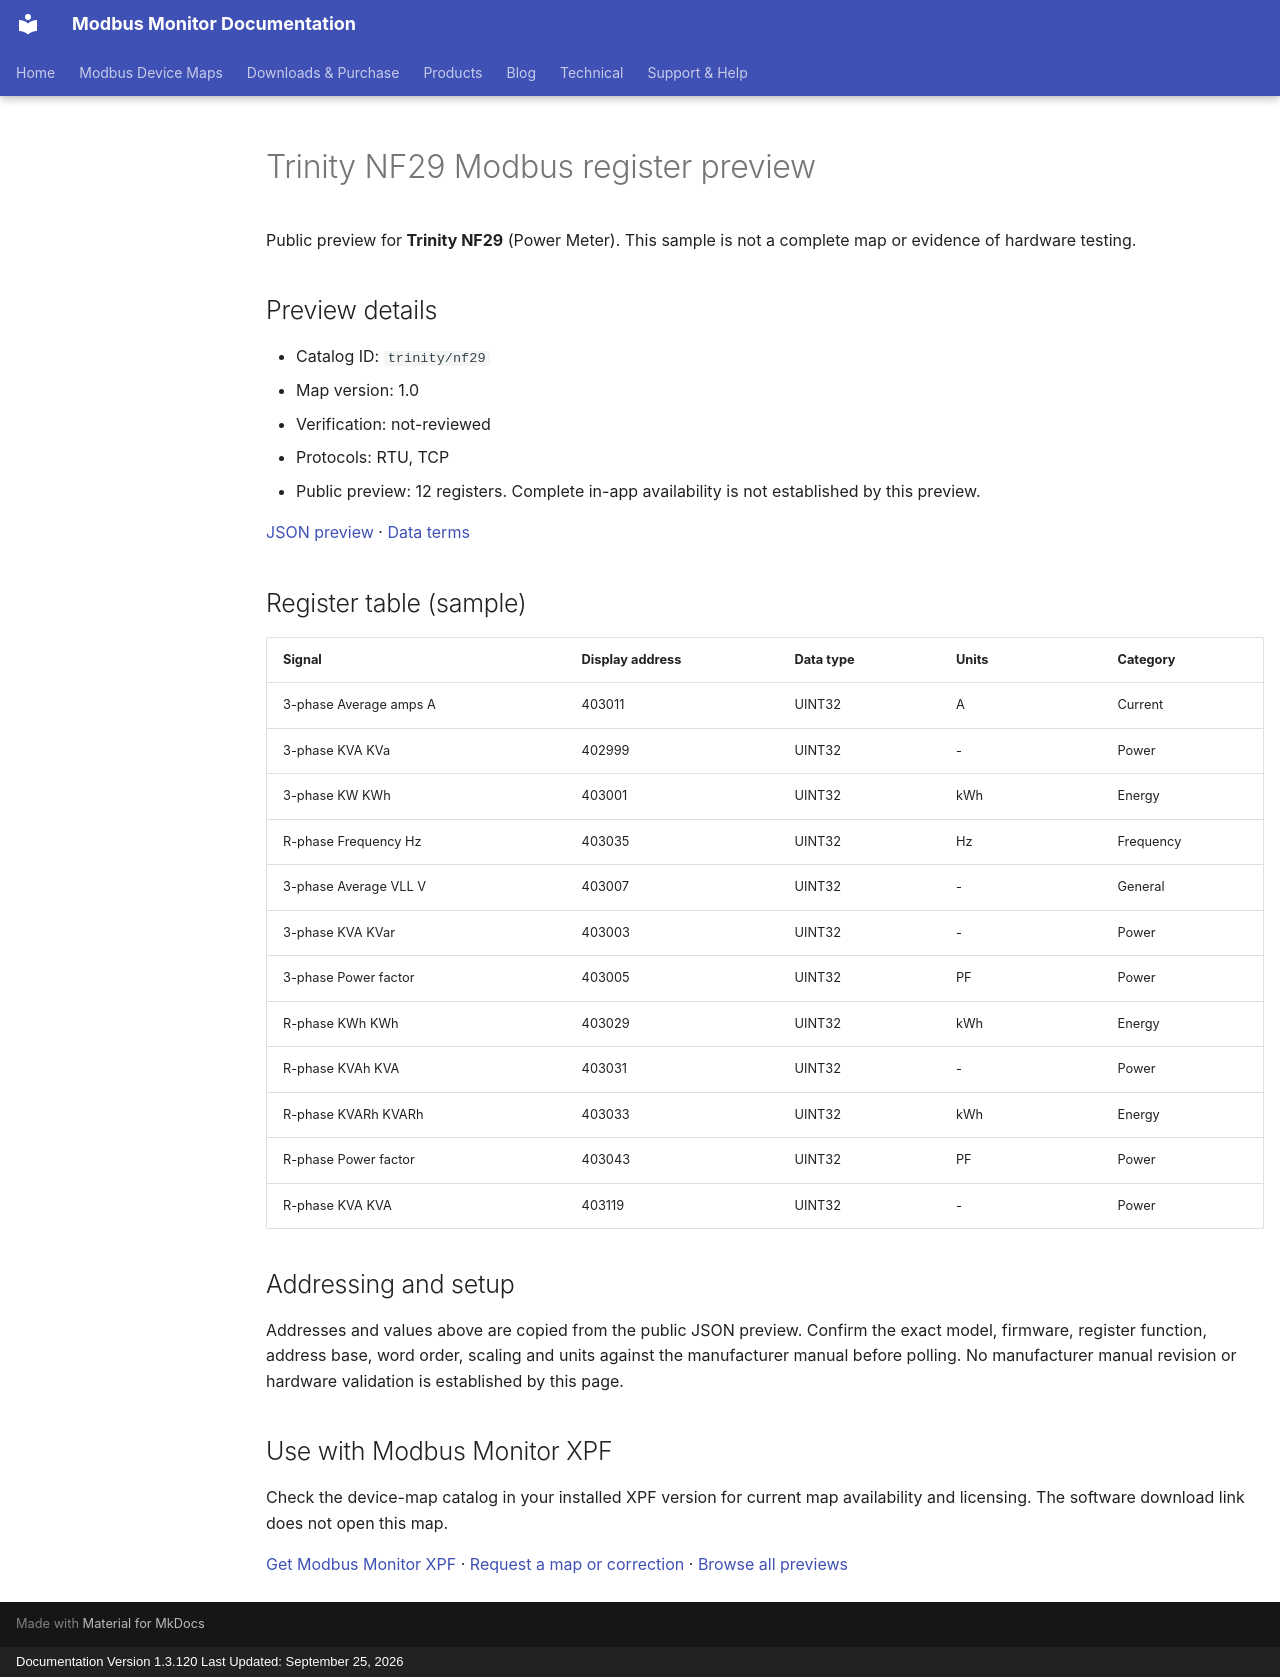

repository: Modbus-Monitor/modbus-monitor-docs · page: modbus-device-maps/previews/trinity/nf29/index.html · generator: mkdocs · copyright: Documentation Version 1.3.120 Last Updated: September 25, 2026

---
title: "Trinity NF29 Modbus register preview"
description: "Sample register addresses and data types for Trinity NF29. Public preview with JSON source and verification status."
---

# Trinity NF29 Modbus register preview

Public preview for **Trinity NF29** (Power Meter).
This sample is not a complete map or evidence of hardware testing.

## Preview details

- Catalog ID: `trinity/nf29`
- Map version: 1.0
- Verification: not-reviewed
- Protocols: RTU, TCP
- Public preview: 12 registers. Complete in-app availability is not established by this preview.

[JSON preview](https://modbus-monitor.github.io/modbus-device-maps/maps/trinity/nf29.json) · [Data terms](https://modbus-monitor.github.io/modbus-device-maps/data-license/)

## Register table (sample)

| Signal | Display address | Data type | Units | Category |
|---|---|---|---|---|
| 3-phase Average amps A | 403011 | UINT32 | A | Current |
| 3-phase KVA KVa | 402999 | UINT32 | - | Power |
| 3-phase KW KWh | 403001 | UINT32 | kWh | Energy |
| R-phase Frequency Hz | 403035 | UINT32 | Hz | Frequency |
| 3-phase Average VLL V | 403007 | UINT32 | - | General |
| 3-phase KVA KVar | 403003 | UINT32 | - | Power |
| 3-phase Power factor | 403005 | UINT32 | PF | Power |
| R-phase KWh KWh | 403029 | UINT32 | kWh | Energy |
| R-phase KVAh KVA | 403031 | UINT32 | - | Power |
| R-phase KVARh KVARh | 403033 | UINT32 | kWh | Energy |
| R-phase Power factor | 403043 | UINT32 | PF | Power |
| R-phase KVA KVA | 403119 | UINT32 | - | Power |

## Addressing and setup

Addresses and values above are copied from the public JSON preview. Confirm the exact model, firmware, register function, address base, word order, scaling and units against the manufacturer manual before polling. No manufacturer manual revision or hardware validation is established by this page.

## Use with Modbus Monitor XPF

Check the device-map catalog in your installed XPF version for current map availability and licensing. The software download link does not open this map.

[Get Modbus Monitor XPF](https://docs.quantumbitsolutions.com/downloads-purchase/) · [Request a map or correction](https://github.com/Modbus-Monitor/modbus-device-maps/issues/new/choose) · [Browse all previews](https://docs.quantumbitsolutions.com/modbus-device-maps/)

<script type="application/ld+json">{"@context": "https://schema.org", "@type": "Dataset", "name": "Trinity NF29 public register preview", "description": "Sample register addresses and data types; not a complete map or hardware verification.", "url": "https://docs.quantumbitsolutions.com/modbus-device-maps/previews/trinity/nf29/", "license": "https://modbus-monitor.github.io/modbus-device-maps/data-license/", "creator": {"@type": "Organization", "name": "Quantum Bit Solutions", "url": "https://quantumbitsolutions.com/"}, "distribution": {"@type": "DataDownload", "encodingFormat": "application/json", "contentUrl": "https://modbus-monitor.github.io/modbus-device-maps/maps/trinity/nf29.json"}}</script>
